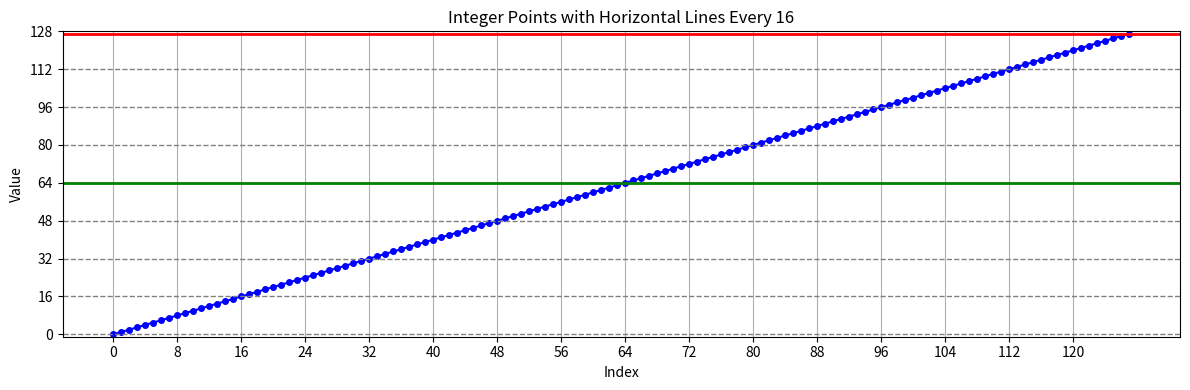

Here is the Python script that generated this plot:
import matplotlib.pyplot as plt

# Generate integer points from 0 to 127
x = list(range(128))
y = x  # Example data: y = x

# Create the plot
plt.figure(figsize=(12, 4))
plt.plot(x, y, marker='o', linestyle='-', color='blue', markersize=4)

# Add horizontal grid lines at multiples of 16
for i in range(0, 128, 16):
    plt.axhline(y=i, color='gray', linestyle='--', linewidth=1)

# Highlight the line at y = 64
plt.axhline(y=64, color='green', linestyle='-', linewidth=2)

# Bold horizontal line at 127
plt.axhline(y=127, color='red', linestyle='-', linewidth=2)

# Set limits: top is 128, bottom is symmetric about y=127
distance_to_top = 128 - 127  # = 1
plt.ylim(-1, 128)

# Customize ticks
plt.xticks(range(0, 128, 8))
plt.yticks(range(0, 129, 16))  # 128 won't be drawn, but ticks go up to it

# Labels and layout
plt.title("Integer Points with Horizontal Lines Every 16")
plt.xlabel("Index")
plt.ylabel("Value")
plt.grid(True, axis='x')
plt.tight_layout()

# Show the plot
plt.show()
